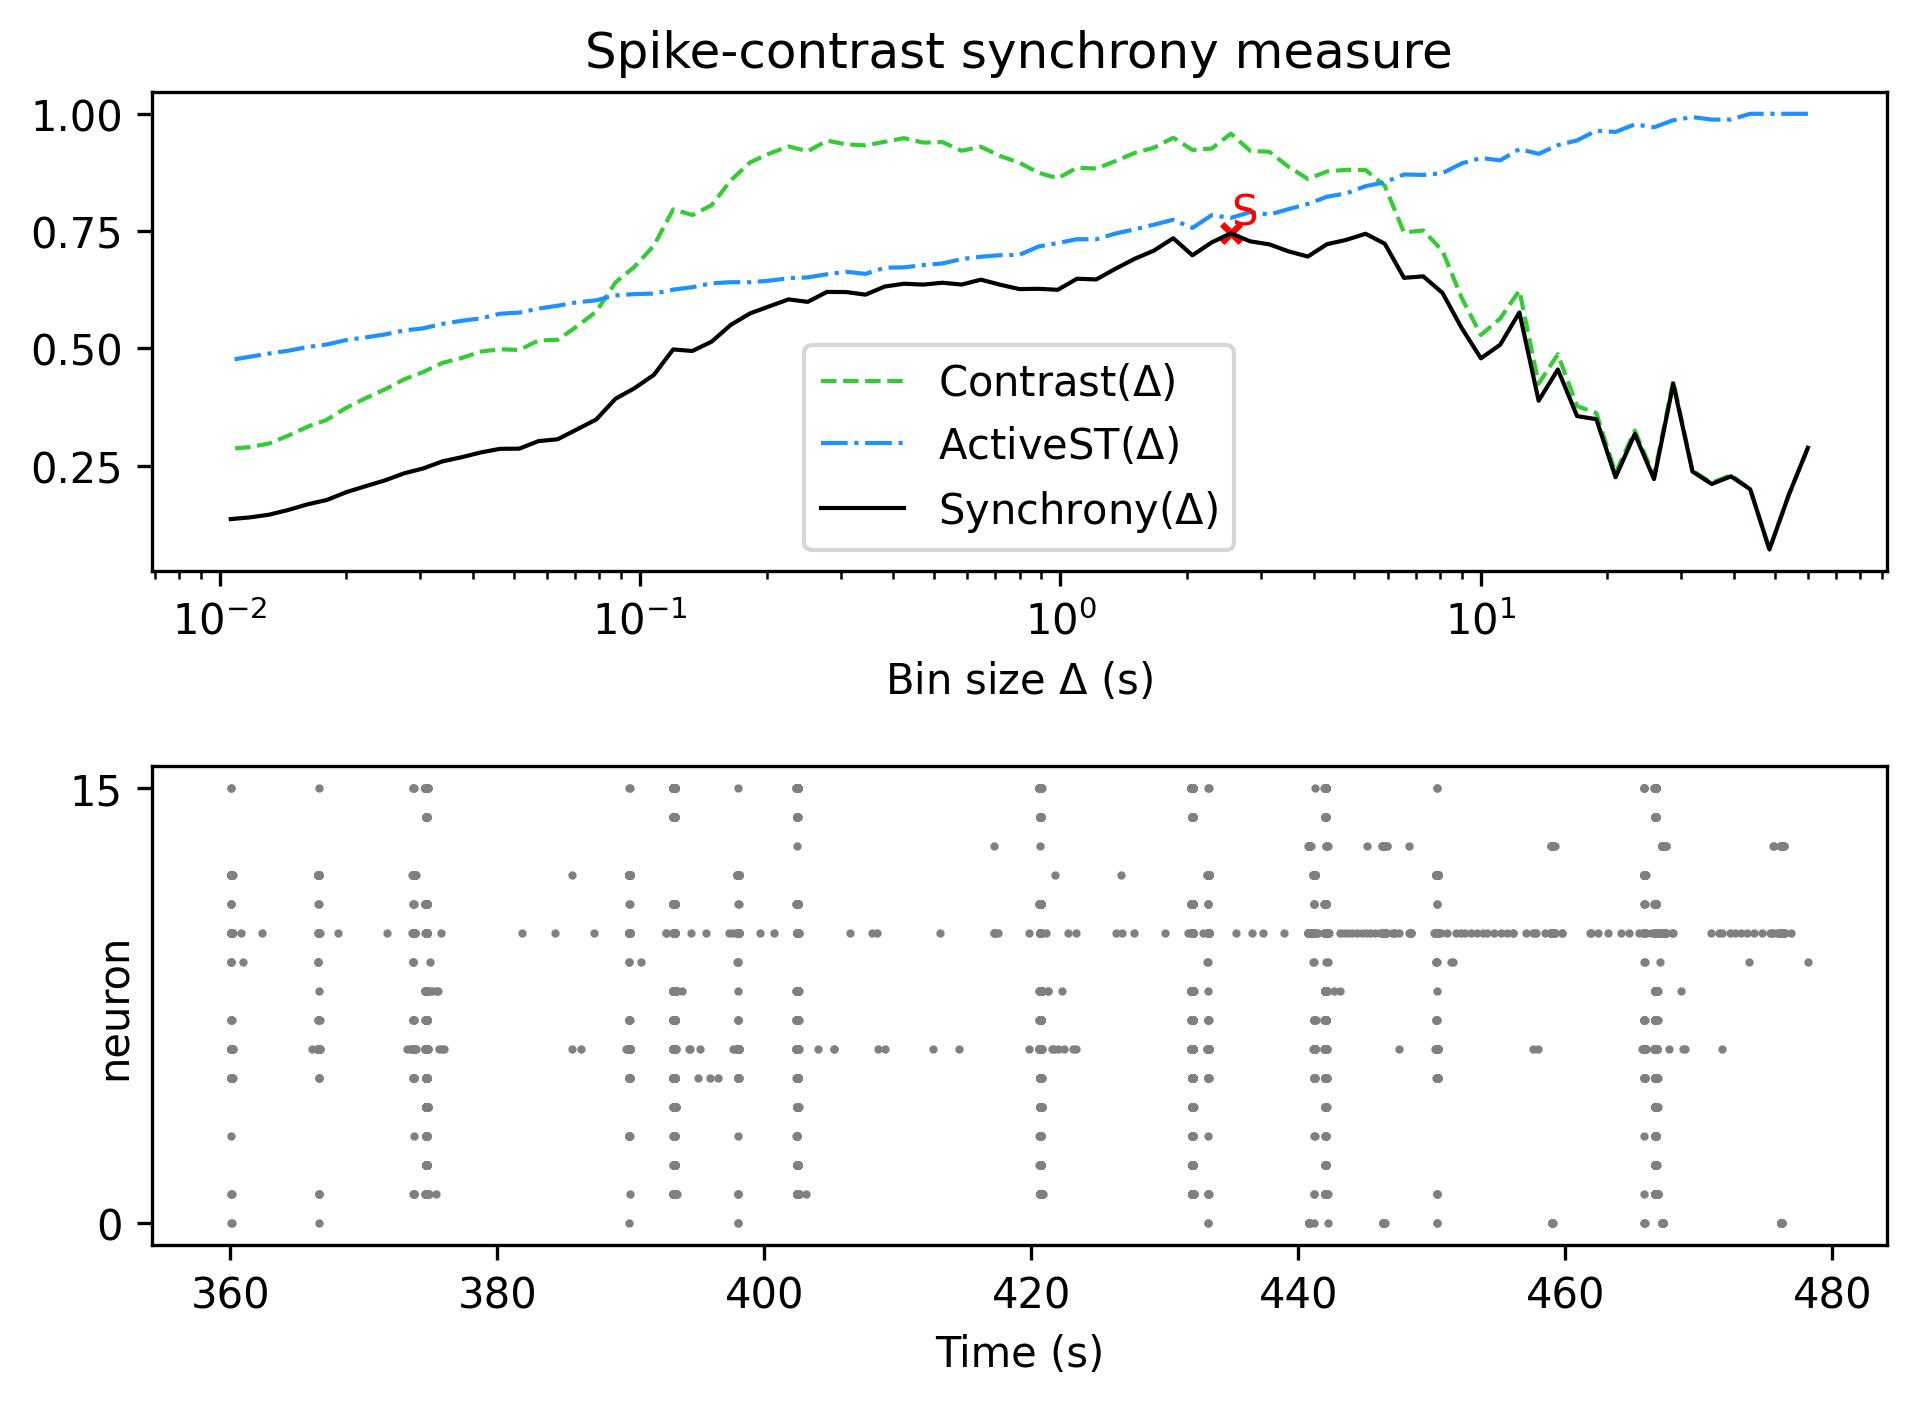

Values plotted in this chart, from the file beside it:
, Spike-contrast (60.0 s), Spike-contrast (54.0 s), Spike-contrast (48.6 s), Spike-contrast (43.74 s), Spike-contrast (39.366 s), Spike-contrast (35.429 s), Spike-contrast (31.886 s), Spike-contrast (28.698 s), Spike-contrast (25.828 s), Spike-contrast (23.245 s), Spike-contrast (20.921 s), Spike-contrast (18.829 s), Spike-contrast (16.946 s), Spike-contrast (15.251 s), Spike-contrast (13.726 s), Spike-contrast (12.353 s), Spike-contrast (11.118 s), Spike-contrast (10.006 s), Spike-contrast (9.006 s), Spike-contrast (8.105 s), Spike-contrast (7.295 s), Spike-contrast (6.565 s), Spike-contrast (5.909 s)
0, 0.2878, 0.1867, 0.071, 0.1995, 0.2269, 0.2106, 0.2371, 0.4244, 0.2212, 0.3173, 0.2251, 0.3488, 0.3554, 0.4547, 0.3882, 0.5764, 0.5075, 0.4786, 0.5431, 0.6182, 0.6534, 0.6502, 0.723
